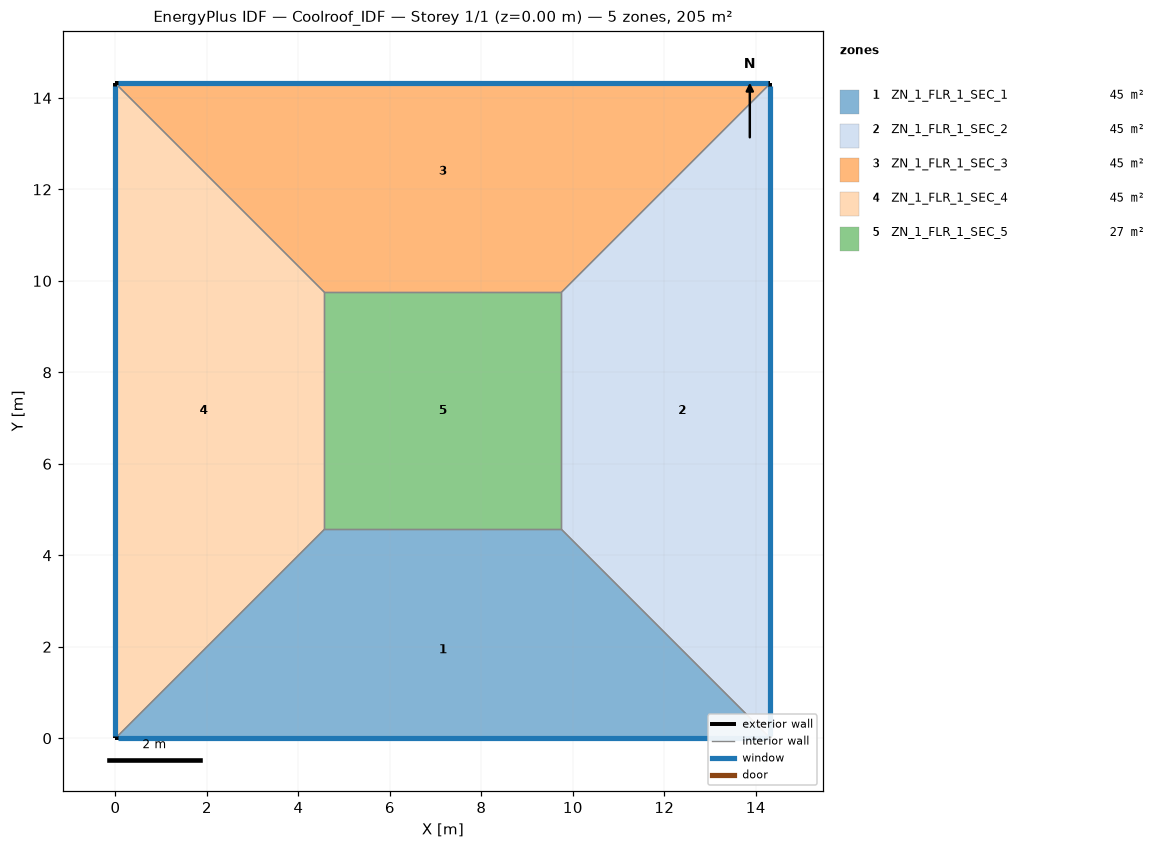
=== STOREY PLAN SPEC (per zone: floor XY polygon, exterior-wall plan segments, windows/doors) ===
zone 1: ZN_1_FLR_1_SEC_1  (44.5 m²)
  floor: (4.57, 4.57) (9.75, 4.57) (14.32, 0.00) (0.00, 0.00)
  exterior wall: (0.00, 0.00) – (14.32, 0.00)  [14.3 m]
    window: (0.05, 0.00) – (14.27, 0.00)  [6.0 m²]
  interior walls: 3
zone 2: ZN_1_FLR_1_SEC_2  (44.5 m²)
  floor: (9.75, 4.57) (9.75, 9.75) (14.32, 14.32) (14.32, 0.00)
  exterior wall: (14.32, 0.00) – (14.32, 14.32)  [14.3 m]
    window: (14.32, 0.05) – (14.32, 14.27)  [4.5 m²]
  interior walls: 3
zone 3: ZN_1_FLR_1_SEC_3  (44.5 m²)
  floor: (0.00, 14.32) (14.32, 14.32) (9.75, 9.75) (4.57, 9.75)
  exterior wall: (14.32, 14.32) – (0.00, 14.32)  [14.3 m]
    window: (14.27, 14.32) – (0.05, 14.32)  [6.0 m²]
  interior walls: 3
zone 4: ZN_1_FLR_1_SEC_4  (44.5 m²)
  floor: (0.00, 14.32) (4.57, 9.75) (4.57, 4.57) (0.00, 0.00)
  exterior wall: (0.00, 14.32) – (0.00, 0.00)  [14.3 m]
    window: (0.00, 14.27) – (0.00, 0.05)  [5.0 m²]
  interior walls: 3
zone 5: ZN_1_FLR_1_SEC_5  (26.8 m²)
  floor: (4.57, 9.75) (9.75, 9.75) (9.75, 4.57) (4.57, 4.57)
  interior walls: 4

=== DERIVED (storey summary) ===
Building: Coolroof_IDF
Storey: 1 of 1  (floor level z = 0.00 m)
Storey gross floor area: 205.0 m²
Zones on this storey: 5
  - ZN_1_FLR_1_SEC_1: floor 44.5 m²; exterior wall 14.3 m (50.1 m²); 1 window(s) 6.0 m²; WWR 12.0%
  - ZN_1_FLR_1_SEC_2: floor 44.5 m²; exterior wall 14.3 m (50.1 m²); 1 window(s) 4.5 m²; WWR 9.0%
  - ZN_1_FLR_1_SEC_3: floor 44.5 m²; exterior wall 14.3 m (50.1 m²); 1 window(s) 6.0 m²; WWR 12.0%
  - ZN_1_FLR_1_SEC_4: floor 44.5 m²; exterior wall 14.3 m (50.1 m²); 1 window(s) 5.0 m²; WWR 10.0%
  - ZN_1_FLR_1_SEC_5: floor 26.8 m²
Zone adjacency (shared interzone walls):
  - ZN_1_FLR_1_SEC_1 ↔ ZN_1_FLR_1_SEC_2
  - ZN_1_FLR_1_SEC_1 ↔ ZN_1_FLR_1_SEC_4
  - ZN_1_FLR_1_SEC_1 ↔ ZN_1_FLR_1_SEC_5
  - ZN_1_FLR_1_SEC_2 ↔ ZN_1_FLR_1_SEC_3
  - ZN_1_FLR_1_SEC_2 ↔ ZN_1_FLR_1_SEC_5
  - ZN_1_FLR_1_SEC_3 ↔ ZN_1_FLR_1_SEC_4
  - ZN_1_FLR_1_SEC_3 ↔ ZN_1_FLR_1_SEC_5
  - ZN_1_FLR_1_SEC_4 ↔ ZN_1_FLR_1_SEC_5